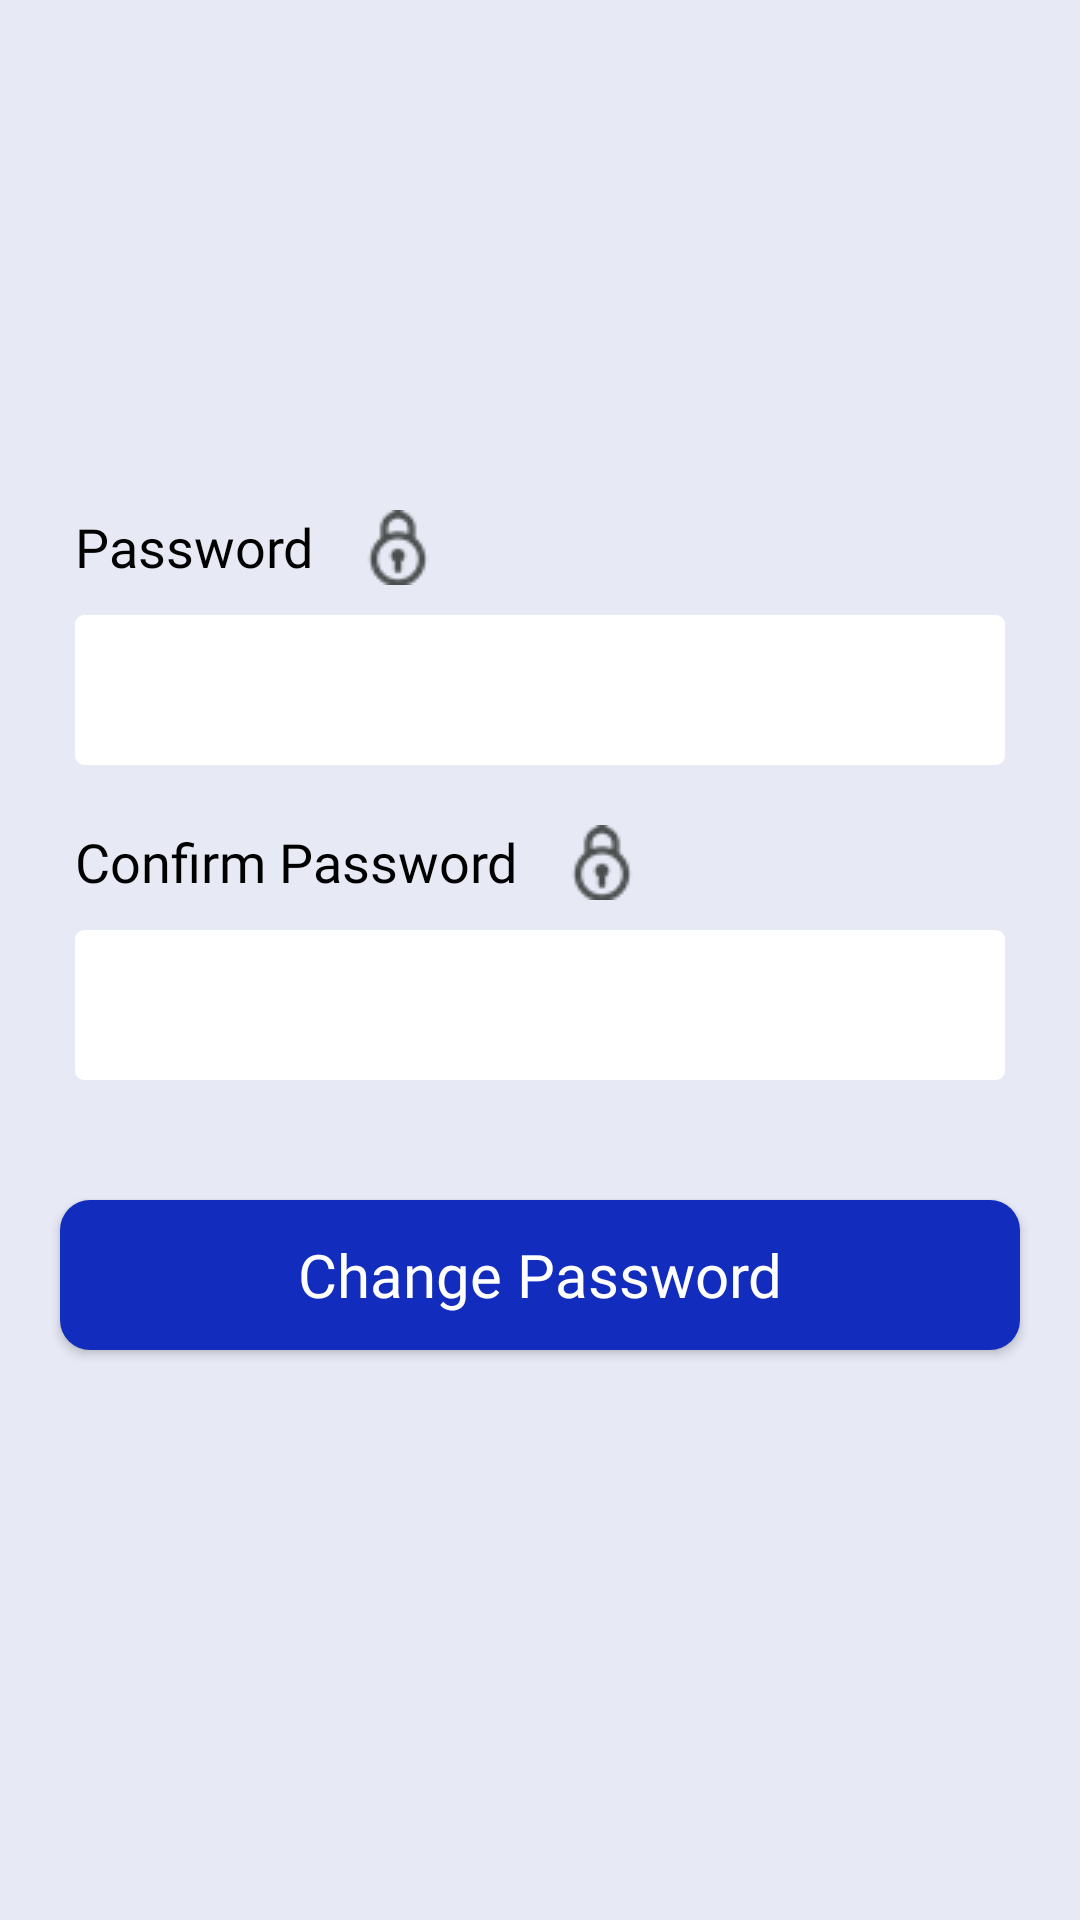

Android layout source for this screen:
<!-- AndroidManifest.xml: application theme Theme.GharaKaama -->
<!-- res/layout/changepassword_fragment.xml -->
<?xml version="1.0" encoding="utf-8"?>
<RelativeLayout xmlns:android="http://schemas.android.com/apk/res/android"
    android:layout_width="match_parent"
    android:layout_height="match_parent"
    android:background="@color/background">

    <LinearLayout
        android:layout_width="match_parent"
        android:layout_height="wrap_content"
        android:orientation="vertical"
        android:layout_centerInParent="true">

        <TextView
            android:layout_width="wrap_content"
            android:layout_height="wrap_content"
            android:layout_marginLeft="@dimen/twenty_five"
            android:fontFamily="@font/roboto_bold"
            android:text="Password"
            android:drawableRight="@drawable/lock_changepassword"
            android:drawablePadding="@dimen/fifteen"
            android:textColor="@color/black"
            android:textSize="@dimen/edittextsize">

        </TextView>

        <EditText
            android:id="@+id/edit_password"
            android:layout_width="match_parent"
            android:layout_height="@dimen/fifty"
            android:layout_marginTop="@dimen/ten"
            android:background="@drawable/button_back1"
            android:layout_marginLeft="@dimen/twenty_five"
            android:layout_marginRight="@dimen/twenty_five"
            android:drawableRight="@drawable/ic_baseline_visibility_off_24"
            android:layout_marginBottom="@dimen/twenty"
            android:paddingRight="@dimen/ten"
            android:paddingLeft="@dimen/fifteen"
            android:ems="10"
            android:fontFamily="@font/roboto_regular"
            android:imeOptions="actionDone"
            android:drawablePadding="@dimen/twenty"
            android:inputType="textPassword"
            android:textColor="#25297A"
            android:textSize="@dimen/textsize"
            android:textStyle="normal" />

        <TextView
            android:layout_width="wrap_content"
            android:layout_height="wrap_content"
            android:layout_marginLeft="@dimen/twenty_five"
            android:fontFamily="@font/roboto_bold"
            android:drawableRight="@drawable/lock_changepassword"
            android:drawablePadding="@dimen/fifteen"
            android:text="Confirm Password"
            android:textColor="@color/black"
            android:textSize="@dimen/edittextsize">

        </TextView>

        <EditText
            android:id="@+id/edit_ConfirmPassword"
            android:layout_width="match_parent"
            android:layout_height="@dimen/fifty"
            android:layout_marginTop="@dimen/ten"
            android:background="@drawable/button_back1"
            android:layout_marginLeft="@dimen/twenty_five"
            android:layout_marginRight="@dimen/twenty_five"
            android:layout_marginBottom="@dimen/twenty"
            android:drawablePadding="@dimen/twenty"
            android:paddingLeft="@dimen/fifteen"
            android:ems="10"
            android:fontFamily="@font/roboto_regular"
            android:imeOptions="actionDone"
            android:inputType="textPassword"
            android:textColor="#25297A"
            android:textSize="@dimen/textsize"
            android:textStyle="normal" />

       

        <Button
            android:id="@+id/btn_ChangePassword"
            android:layout_width="match_parent"
            android:layout_height="@dimen/fifty"
            android:layout_below="@+id/text_ForgotPassword"
            android:layout_centerHorizontal="true"
            android:layout_gravity="center_horizontal"
            android:layout_margin="@dimen/twenty"
            android:layout_marginBottom="10dp"
            android:background="@drawable/passwordbutton_bg"
            android:fontFamily="@font/roboto_bold"
            android:text="Change Password"
            android:textAllCaps="false"
            android:textColor="@color/white"
            android:textSize="@dimen/twenty_size"></Button>

    </LinearLayout>

</RelativeLayout>
<!-- resources referenced by this layout -->
<resources>
  <color name="background">#e7eaf5</color>
  <color name="black">#FF000000</color>
  <color name="white">#FFFFFFFF</color>
  <dimen name="edittextsize">18sp</dimen>
  <dimen name="fifteen">15dp</dimen>
  <dimen name="fifty">50dp</dimen>
  <dimen name="ten">10dp</dimen>
  <dimen name="textsize">15sp</dimen>
  <dimen name="twenty">20dp</dimen>
  <dimen name="twenty_five">25dp</dimen>
  <dimen name="twenty_size">20sp</dimen>
  <!-- drawable button_back1 (drawable-v24) -->
  <?xml version="1.0" encoding="utf-8"?>
  <shape xmlns:android="http://schemas.android.com/apk/res/android"
      android:shape="rectangle">
  
      <gradient
          android:angle="90"
          android:endColor="#FFFFFF"
          android:startColor="#FFFFFF" />
  
      <corners
          android:bottomLeftRadius="@dimen/three"
          android:bottomRightRadius="@dimen/three"
          android:topLeftRadius="@dimen/three"
          android:topRightRadius="@dimen/three" />
  </shape>
  <!-- drawable lock_changepassword: png bitmap (drawable, 999 bytes) -->
  <!-- drawable passwordbutton_bg (drawable) -->
  <?xml version="1.0" encoding="utf-8"?>
  <shape xmlns:android="http://schemas.android.com/apk/res/android"
      android:shape="rectangle">
  
      <gradient
          android:angle="90"
          android:endColor="#122CBD"
          android:startColor="#122CBD" />
  
      <corners android:radius="10dp"></corners>
  
  </shape>
  <style name="Theme.GharaKaama" parent="Theme.AppCompat.DayNight.NoActionBar">
          
          <item name="colorPrimary">@color/purple_500</item>
          <item name="colorPrimaryVariant">@color/white</item>
          <item name="colorOnPrimary">@color/white</item>
          
          <item name="colorSecondary">@color/teal_200</item>
          <item name="colorSecondaryVariant">@color/teal_700</item>
          <item name="colorOnSecondary">@color/black</item>
          
          <item name="android:statusBarColor" tools:targetApi="l">?attr/colorPrimaryVariant</item>
          
          <item name="android:colorPrimaryDark" tools:targetApi="lollipop">@color/black</item>
  
          <item name="android:windowLightStatusBar" tools:targetApi="m">true</item>
      </style>
  <dimen name="three">3dp</dimen>
  <color name="purple_500">#FF6200EE</color>
  <color name="teal_200">#FF03DAC5</color>
  <color name="teal_700">#FF018786</color>
</resources>
